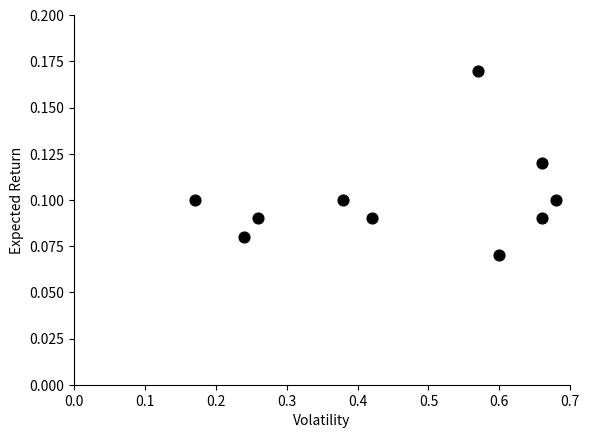

Source code (Python): (Note: this script raises an exception after producing the figure.)
from matplotlib import pyplot as plt

y = [0.10, 0.08, 0.09, 0.10, 0.10, 0.12, 0.09, 0.17, 0.07, 0.09]
x = [0.17, 0.24, 0.66, 0.38, 0.68, 0.66, 0.42, 0.57, 0.60, 0.26]

plt.scatter(x, y, s=60, color="k")
axes = plt.gca()
axes.spines["bottom"].set_position("zero")


axes.spines["right"].set_visible(False)
axes.spines["top"].set_visible(False)

plt.ylim(0, 0.2)
plt.xlim(0, 0.7)
# plt.xticks([0.05,0.1,0.15,0.2,0.25,0.3])
axes.set_xlabel("Volatility", labelpad=4)
plt.ylabel("Expected Return")


plt.savefig("plots/CH8_8.2.1.png")
plt.show()
